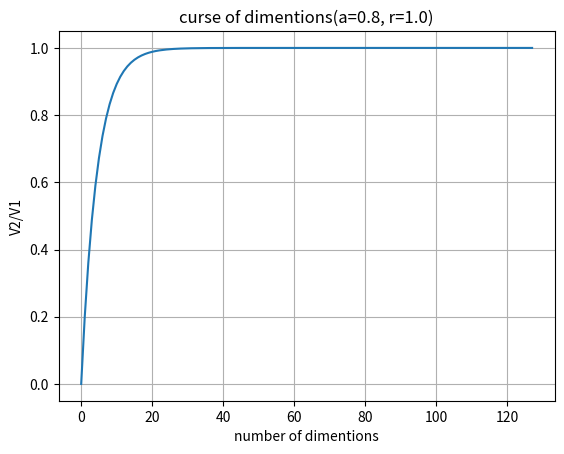

Recreate this plot in Python.
import pandas as pd
import numpy as np
import matplotlib.pyplot as plt

num_dim = 128

dim = list(range(0, num_dim))
r = 1
a = 0.8
ratios = []

for i in dim:
    V_2 = r**i - (a*r)**i
    V_1 = r**i
    ratios.append(V_2 / V_1)

x = np.arange(0, num_dim, 1)
y =  ratios
plt.xlabel('number of dimentions')
plt.ylabel('V2/V1')
plt.title('curse of dimentions(a=0.8, r=1.0)')
plt.plot(x, y)
plt.grid()
plt.show()

plt.close()
